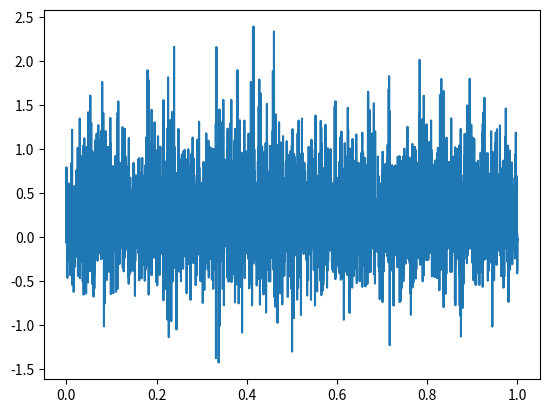

Generate this figure with matplotlib:
import numpy as np
import matplotlib.pyplot as plt

# Algorithm parameters
M = 10000 # M -- the number of simulations
N = 50     # N -- the number of time steps
dt = 0.0  # time step

# Kou model parameters
lam = 5.0
# P = 0.6 # ????
mu = 0.2
delta = 0.4
sigma = 0.3 # volatility
gam0 = 0.2 # drift

# Asset parameters
h = 0.15 # X-loss level    # ???

# VaR and iVaR parameters
gamma = 0.99 # confidence level
T = 20 / 252 # time horizon (1 business day = 1/252 of a business year)

# k -- the number of the current sample path
# j -- the number of jumps
# i -- the number of the current jump
# t -- the number of time step

# index -- VaR index
# VaR -- VaR(X)
# iVaR -- iVaR(X)
# w -- loss level hitting risk

# Initialize generator
rng = np.random.default_rng(seed=0)

# Generate samples
X = np.zeros(M)
MX = np.zeros(M)


####### Computing loss level hitting risk over horizon #######
########### without partition of the time period #############

N = 1
cross = 0
dt = T / N # time step setup

for k in range(0, M):

    # Sampling from Kou model
    X[k] = 0.0

    # Generate the number of jumps
    j = rng.poisson(lam * dt)

    # Simulate jumps
    for i in range(j):
            Y = rng.normal(mu, delta)
            X[k] = X[k] + Y

    # Add the Gaussian part and drift
    X[k] = X[k] + sigma * np.sqrt(dt) * rng.normal(0, 1) + gam0 * dt

    # Check if the barrier is crossed
    if X[k] >= h:
        cross = cross + 1

# Estimate the risk
w = cross / M

print("Without partition of the time period")
print(f"Risk to hit loss level at {h:.2f} is equal to {w:.8f}\n")


############ with partition of the time period ############

N = 10
cross = 0
dt = T / N # time step setup

for k in range(0, M):

    # Sampling from Kou model
    X[k] = 0.0
    hit = False

    for t in range(0, N):

        # Generate the number of jumps
        j = rng.poisson(lam * dt)

        # Simulate jumps and accumulate them
        for i in range(j):
            Y = rng.normal(mu, delta)
            X[k] = X[k] + Y

            # Check if the barrier is crossed after each jump
            if X[k] >= h:
                hit = True

        # Add the Gaussian part and drift
        X[k] = X[k] + sigma * np.sqrt(dt) * rng.normal(0, 1) + gam0 * dt

        # Check if the barrier is crossed after the time-step increment
        if X[k] >= h:
            hit = True

    # Count paths that crossed the barrier
    if hit:
        cross = cross + 1

# Estimate the risk
w = cross / M

print("With partition of the time period")
print(f"Risk to hit loss level at {h:.2f} is equal to {w:.8f}\n")


############# end - Computing loss level hitting risk #################


# ================ VaR(X) computation ======================

# Simulate terminal losses over the time horizon using N = 10
N = 10
dt = T / N

for k in range(0, M):

    X[k] = 0.0

    for t in range(0, N):

        # Sampling from Kou model
        j = rng.poisson(lam * dt)

        # Accumulate jumps
        for i in range(j):
            Y = rng.normal(mu, delta)
            X[k] = X[k] + Y

        # Add the Gaussian part and drift
        X[k] = X[k] + sigma * np.sqrt(dt) * rng.normal(0, 1) + gam0 * dt


# Sort the vector X in increasing order
X_sort = np.sort(X)

# Find the index corresponding to the confidence level
index = int(gamma * M) - 1

print(f"Value-at-Risk index = {index}")

# Find and print VaR
VaR = X_sort[index]
print(f"VaR(X) = {VaR:.15f} at confidence level {gamma:.2f}\n")

################## end-VaR(X) computation ###################


#################### iVaR(X) computation ####################

N = 10
dt = T / N # time step setup

for k in range(0, M):

    # Sampling from Kou model
    X[k] = 0.0
    MX[k] = 0.0

    for t in range(0, N):

        # Generate the number of jumps
        j = rng.poisson(lam * dt)

        # Accumulate jumps and update the supremum process
        for i in range(j):
            Y = rng.normal(mu, delta)
            X[k] = X[k] + Y

            # Update the supremum process after each jump
            if X[k] > MX[k]:
                MX[k] = X[k]

        # Add the Gaussian part and drift
        X[k] = X[k] + sigma * np.sqrt(dt) * rng.normal(0, 1) + gam0 * dt

        # Update the supremum process after the time-step increment
        if X[k] > MX[k]:
            MX[k] = X[k]


# Sort the vector MX in increasing order
MX_sort = np.sort(MX)

# Find the index corresponding to iVaR_gamma(X_T)
index = int(gamma * M) - 1

print(f"Intra-horizon Value-at-Risk index = {index}")

# Find and print iVaR
iVaR = MX_sort[index]
print(f"iVaR(X) = {iVaR:.15f} at confidence level {gamma:.2f}")

############### end-iVaR(X) computation ####################





########################## Plot ###############################

x = np.linspace(0,1,M)
plt.plot(x,X)
plt.show()
